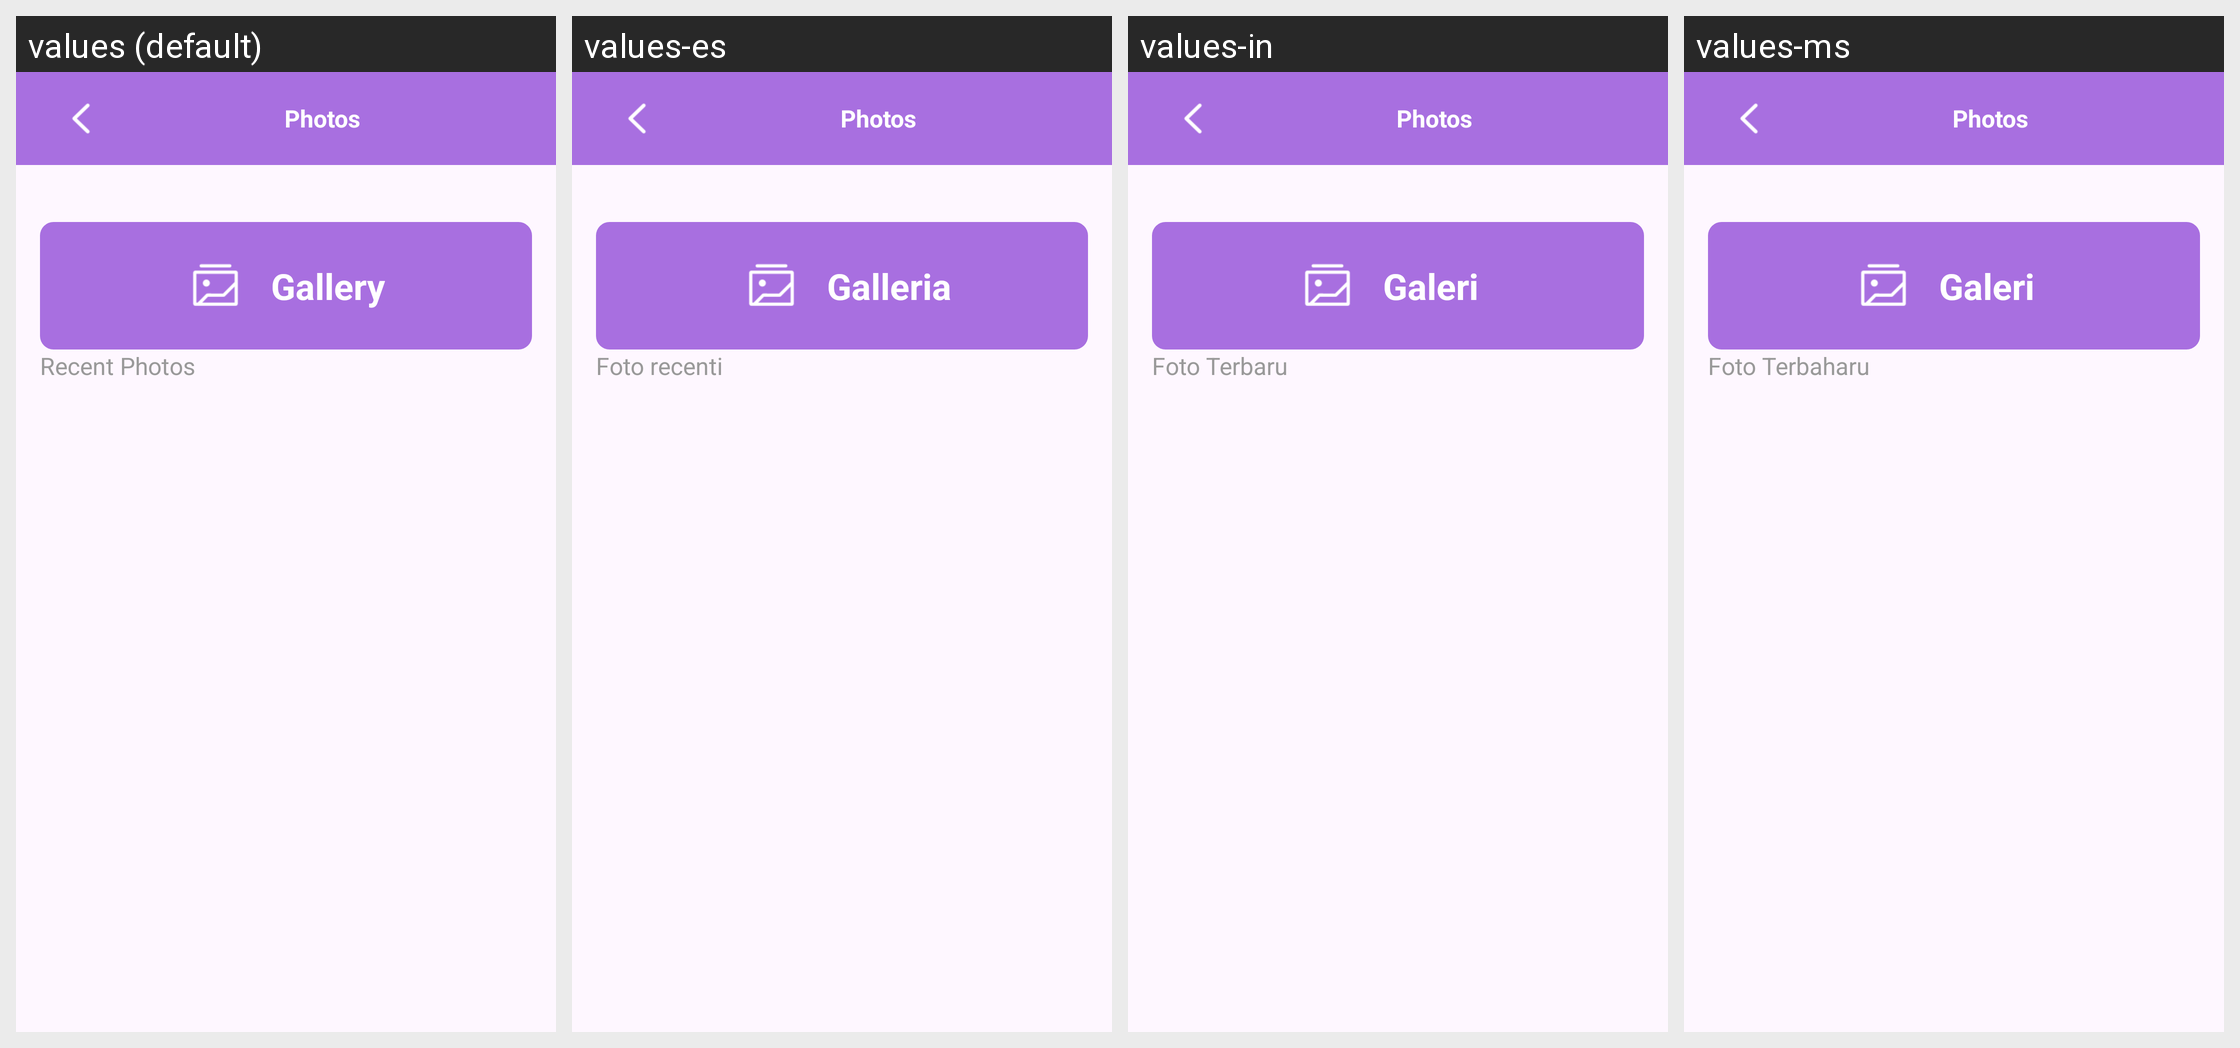

Locale-by-locale string values for the Android screen shown in this grid:
Android screen res/layout/activity_photo_add.xml rendered under 4 locales, left to right: values (default), values-es, values-in, values-ms. Device: Nexus 5 (rendered at 1080×1920; each locale shown at half size, 540×960, under a caption strip naming it); theme Theme.PhotoFramesMaster.
Other locales in the repository, not shown: values-de, values-fr, values-ja, values-ko, values-pt, values-th, values-zh-rTW.
Strings drawn on this screen, with the default value and each locale's value (text and hints the layout hard-codes, and strings that could not be matched under every locale, appear in the picture but are not listed):

gallery
  values: Gallery
  values-es: Galleria
  values-in: Galeri
  values-ms: Galeri

recent_photos
  values: Recent Photos
  values-es: Foto recenti
  values-in: Foto Terbaru
  values-ms: Foto Terbaharu
